Run: headless pygame with SDL's dummy video driver; simulated clock (each Clock.tick advances the game by its frame time, no real sleeping); random seed 0; keys injected as events and as key.get_pressed() state; no mouse input.
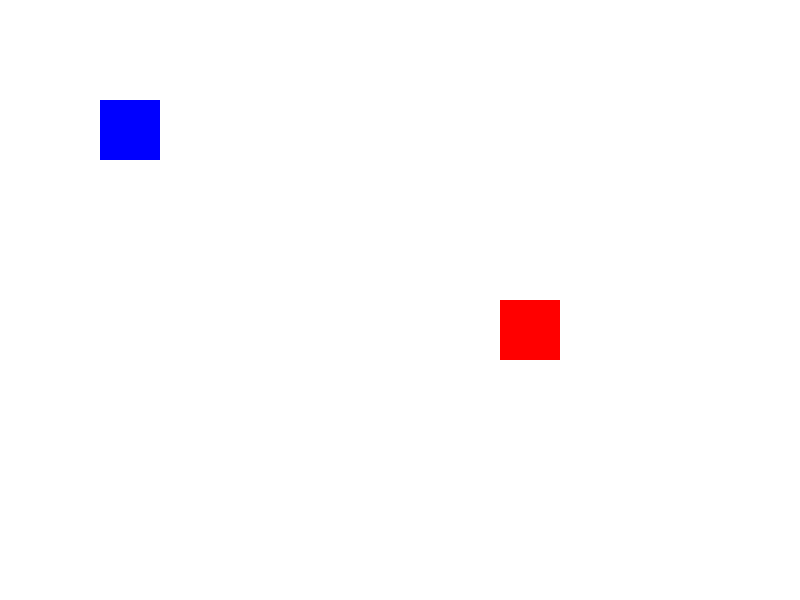
Frame 1 of 4 · flips 1–60 · no input
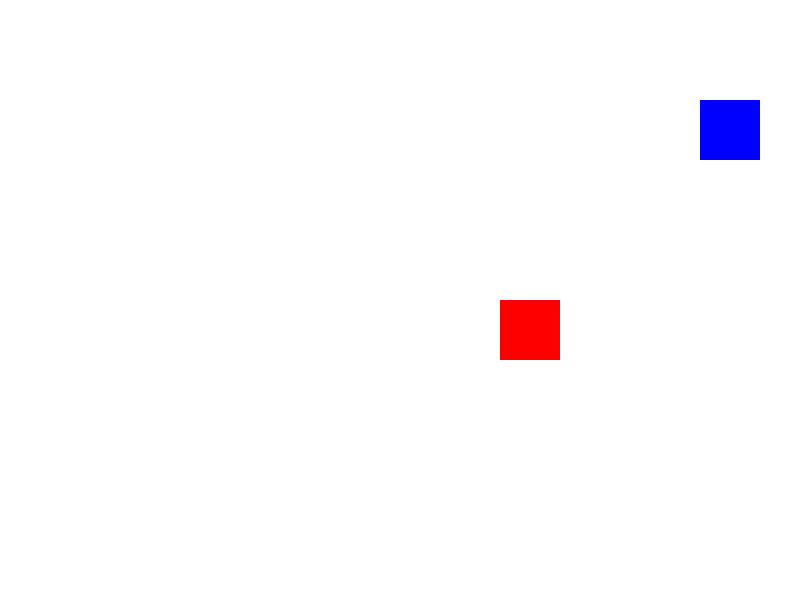
Frame 2 of 4 · flips 61–180 · tapped SPACE, RETURN · held RIGHT (→), D
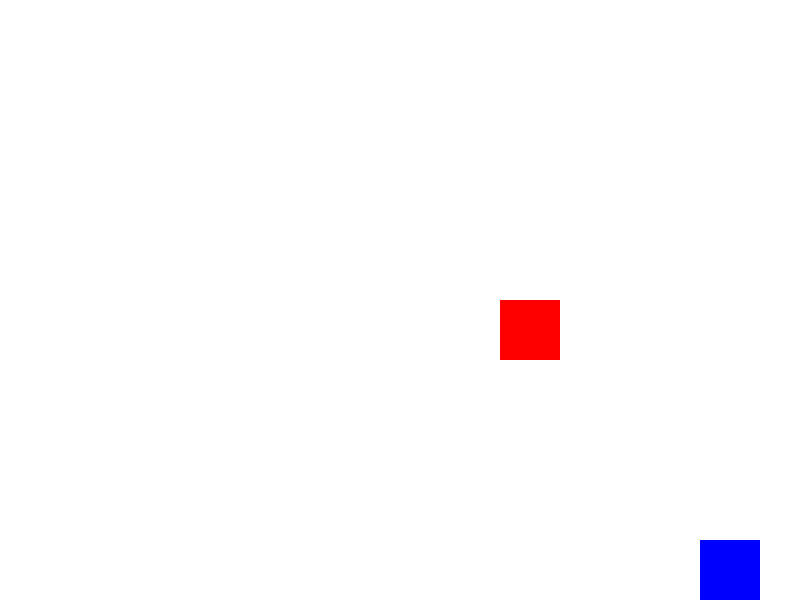
Frame 3 of 4 · flips 181–300 · held DOWN (↓), S
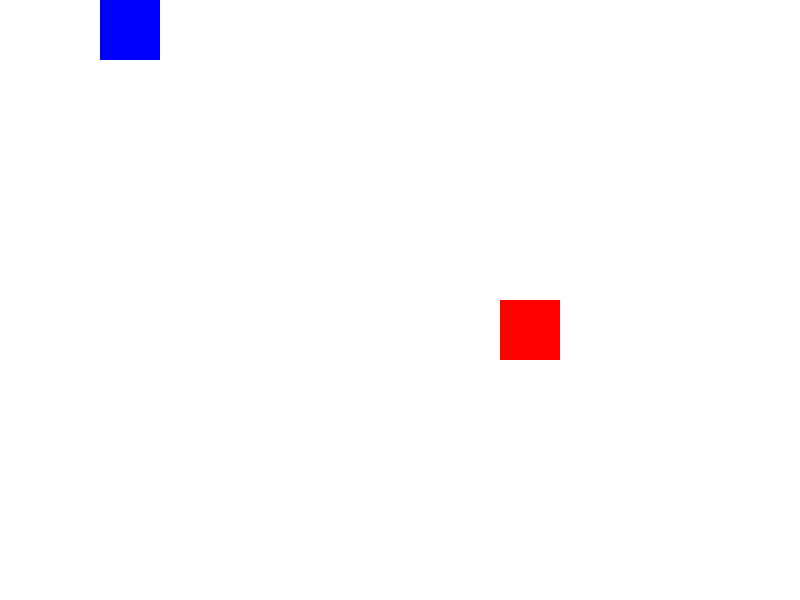
Frame 4 of 4 · flips 301–420 · held LEFT (←), A, UP (↑), W

The pygame program that drew these frames:

import pygame

pygame.init()

WIDTH = 800
HEIGHT = 600


screen = pygame.display.set_mode((WIDTH, HEIGHT))
pygame.display.set_caption("Two Rectangle Sprites")


WHITE = (255, 255, 255)
BLUE = (0, 0, 255)
RED = (255, 0, 0)


x = 100
y = 100
sprite_width = 60
sprite_height = 60
speed = 5


enemy_x = 500
enemy_y = 300


running = True
clock = pygame.time.Clock()

while running:
 
    for event in pygame.event.get():
        if event.type == pygame.QUIT:
            running = False


    keys = pygame.key.get_pressed()

    if keys[pygame.K_LEFT]:
        x -= speed
    if keys[pygame.K_RIGHT]:
        x += speed
    if keys[pygame.K_UP]:
        y -= speed
    if keys[pygame.K_DOWN]:
        y += speed


    x = max(0, min(x, WIDTH - sprite_width))
    y = max(0, min(y, HEIGHT - sprite_height))


    screen.fill(WHITE)


    pygame.draw.rect(screen, BLUE, (x, y, sprite_width, sprite_height))
    pygame.draw.rect(screen, RED, (enemy_x, enemy_y, sprite_width, sprite_height))
    pygame.display.flip()

    clock.tick(60)


pygame.quit()
